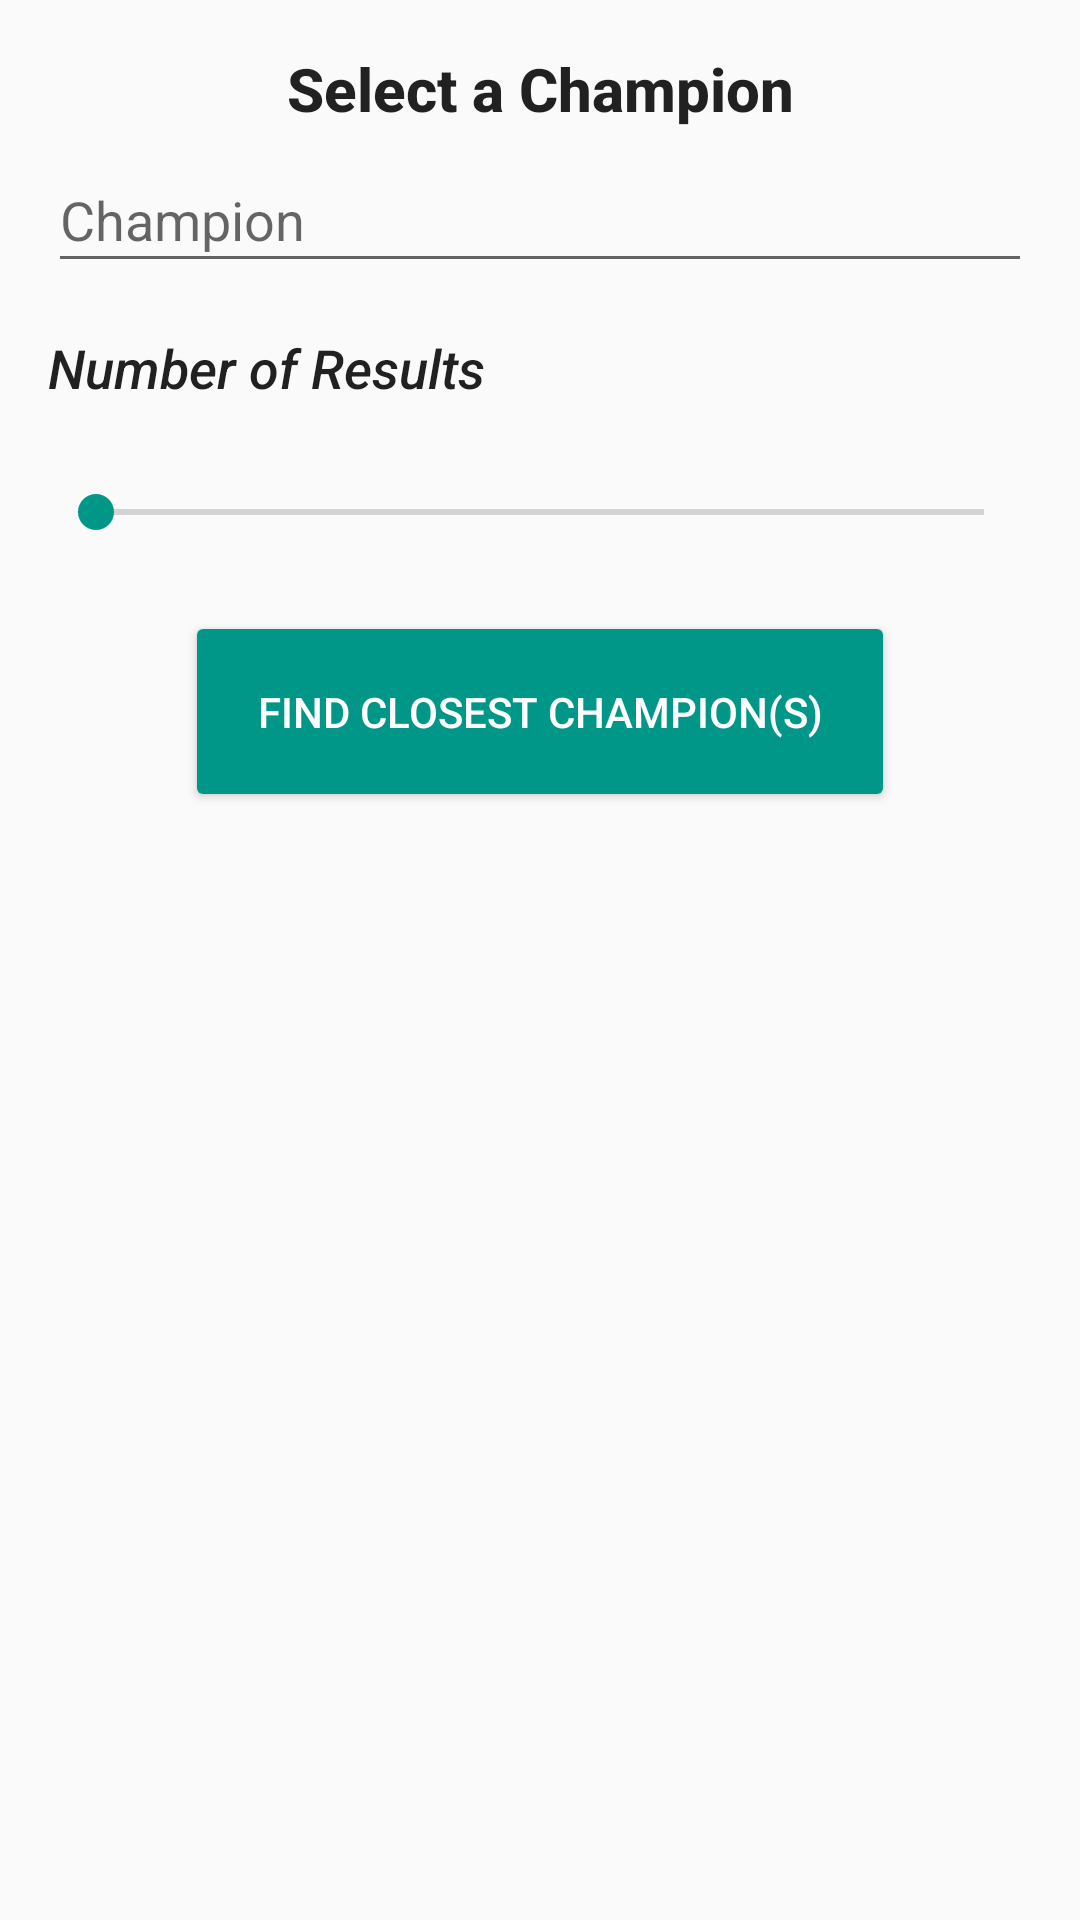

The Android layout XML behind this screen, and the referenced resources:
<!-- AndroidManifest.xml: application theme AppTheme -->
<!-- res/layout/fragment_champion.xml -->
<ScrollView xmlns:android="http://schemas.android.com/apk/res/android"
    xmlns:tools="http://schemas.android.com/tools"
    android:layout_width="match_parent"
    android:layout_height="match_parent"
    tools:context="com.poofstudios.android.lolchampselector.ChampionFragment">

    <LinearLayout
        android:layout_width="match_parent"
        android:layout_height="wrap_content"
        android:orientation="vertical"
        android:paddingBottom="@dimen/activity_vertical_margin"
        android:paddingLeft="@dimen/activity_horizontal_margin"
        android:paddingRight="@dimen/activity_horizontal_margin"
        android:paddingTop="@dimen/activity_vertical_margin">

        <TextView
            android:layout_width="match_parent"
            android:layout_height="wrap_content"
            android:text="@string/champion_directions"
            android:gravity="center"
            style="@style/TextAppearance.AppTheme.Title"/>

        <android.support.design.widget.TextInputLayout
            android:id="@+id/champion_autocomplete_layout"
            android:layout_width="match_parent"
            android:layout_height="wrap_content" >

            <AutoCompleteTextView
                android:id="@+id/champion_autocomplete"
                android:layout_width="match_parent"
                android:layout_height="wrap_content"
                android:paddingTop="@dimen/padding_half"
                android:paddingBottom="@dimen/padding_half"
                android:textSize="@dimen/text_subtitle"
                android:hint="@string/champion"/>

        </android.support.design.widget.TextInputLayout>

        <TextView
            android:layout_width="match_parent"
            android:layout_height="wrap_content"
            android:layout_marginTop="@dimen/padding_default"
            android:text="@string/num_results"
            style="@style/TextAppearance.AppTheme.Subtitle"/>

        <TextView
            android:id="@+id/num_champions_text"
            android:layout_width="wrap_content"
            android:layout_height="wrap_content"
            android:layout_gravity="center_horizontal"
            tools:text="5"/>

        <SeekBar
            android:id="@+id/bar_num_champions"
            android:layout_width="match_parent"
            android:layout_height="wrap_content"
            android:max="9"
            android:paddingTop="@dimen/padding_half"
            android:paddingBottom="@dimen/padding_half"/>

        <Button
            android:id="@+id/button_find_champions"
            android:layout_width="wrap_content"
            android:layout_height="wrap_content"
            android:text="@string/custom_button"
            android:textColor="@android:color/white"
            android:backgroundTint="@color/colorAccent"
            android:layout_marginTop="@dimen/padding_default"
            android:padding="@dimen/padding_button"
            android:layout_gravity="center_horizontal"/>

    </LinearLayout>

</ScrollView>
<!-- resources referenced by this layout -->
<resources>
  <color name="colorAccent">#009688</color>
  <dimen name="activity_horizontal_margin">16dp</dimen>
  <dimen name="activity_vertical_margin">16dp</dimen>
  <dimen name="padding_button">24dp</dimen>
  <dimen name="padding_default">16dp</dimen>
  <dimen name="padding_half">8dp</dimen>
  <dimen name="text_subtitle">18sp</dimen>
  <string name="champion">Champion</string>
  <string name="champion_directions">Select a Champion</string>
  <string name="custom_button">Find Closest Champion(s)</string>
  <string name="num_results">Number of Results</string>
  <style name="TextAppearance.AppTheme.Subtitle" parent="TextAppearance.AppCompat.Title">
          <item name="android:textSize">@dimen/text_subtitle</item>
          <item name="android:textStyle">italic</item>
      </style>
  <style name="TextAppearance.AppTheme.Title" parent="TextAppearance.AppCompat.Title">
          <item name="android:textSize">@dimen/text_title</item>
          <item name="android:textStyle">bold</item>
      </style>
  <style name="AppTheme" parent="Theme.AppCompat.Light.DarkActionBar">
          
          <item name="windowNoTitle">true</item>
          <item name="windowActionBar">false</item>
          <item name="colorPrimary">@color/colorPrimary</item>
          <item name="colorPrimaryDark">@color/colorPrimaryDark</item>
          <item name="colorAccent">@color/colorAccent</item>
          <item name="android:textSize">@dimen/text_default</item>
      </style>
  <dimen name="text_title">20sp</dimen>
  <color name="colorPrimary">#222222</color>
  <color name="colorPrimaryDark">#111111</color>
  <dimen name="text_default">14sp</dimen>
</resources>
